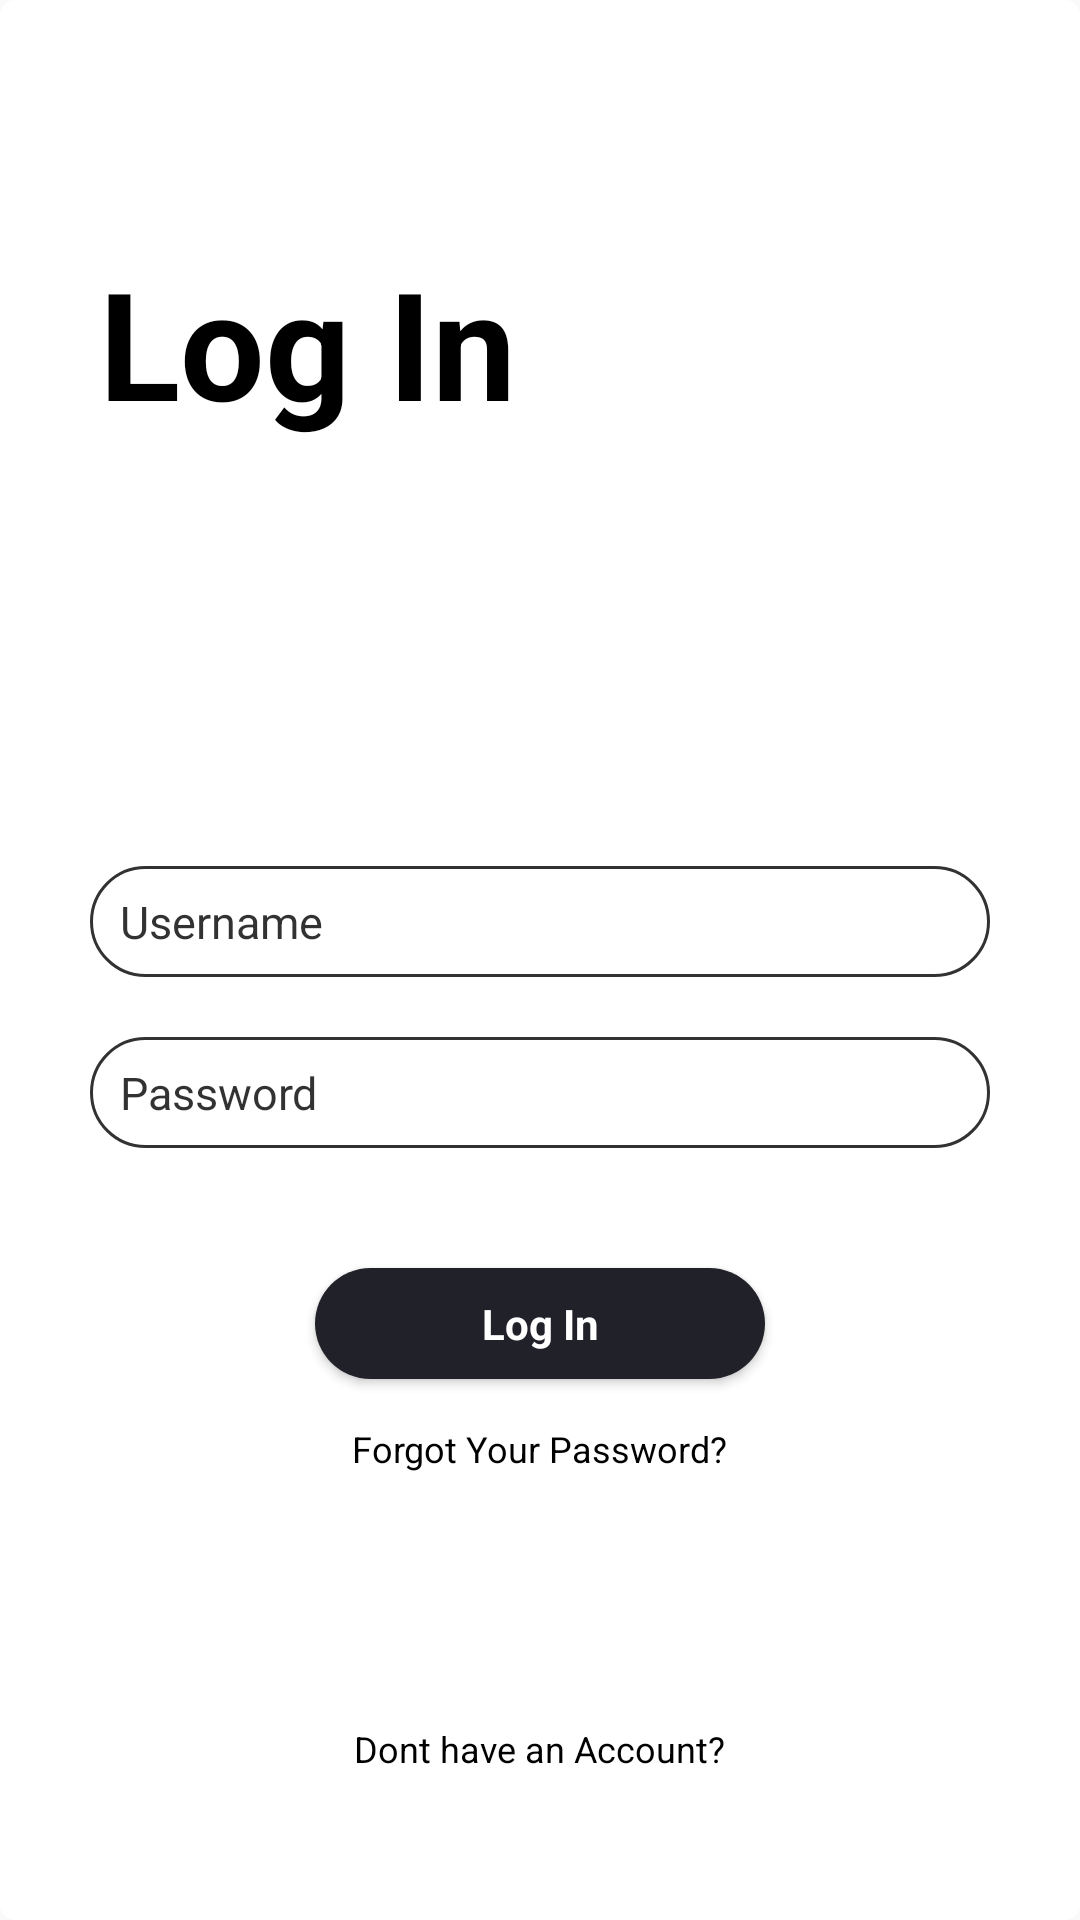

Reconstruct the res/layout file that produces this screen, plus the resources it refers to.
<!-- AndroidManifest.xml: application theme AppTheme -->
<!-- res/layout/activity_login.xml -->
<?xml version="1.0" encoding="utf-8"?>
<RelativeLayout xmlns:android="http://schemas.android.com/apk/res/android"
    xmlns:app="http://schemas.android.com/apk/res-auto"
    xmlns:tools="http://schemas.android.com/tools"
    android:id="@+id/login_relativelayout"
    android:layout_width="match_parent"
    android:layout_height="match_parent"
    android:background="@drawable/background"
    android:orientation="vertical"
    tools:context=".LoginActivity">


    <LinearLayout
        android:layout_width="match_parent"
        android:layout_height="match_parent"
        android:orientation="vertical"
        android:weightSum="3">


        <LinearLayout
            android:layout_width="match_parent"
            android:layout_height="wrap_content"
            android:layout_gravity="center"
            android:layout_weight="1"
            android:gravity="bottom|left"
            android:orientation="vertical">

            
                
                
                

            <TextView
                android:layout_width="match_parent"
                android:layout_height="wrap_content"
                android:text="Log In"
                android:textStyle="bold"
                android:textSize="50sp"
                android:paddingLeft="30dp"
                android:textColor="@android:color/black"
                android:layout_margin="3dp"/>


        </LinearLayout>


        <LinearLayout
            android:id="@+id/mylayout"
            android:layout_width="match_parent"
            android:layout_height="wrap_content"
            android:layout_weight="1.5"
            android:gravity="center"
            android:orientation="vertical"
            android:paddingLeft="30dp"
            android:paddingRight="30dp"
            android:paddingTop="50dp">


                    <EditText
                        android:layout_width="match_parent"
                        android:layout_height="37dp"
                        android:layout_marginBottom="10dp"
                        android:layout_marginTop="30dp"
                        android:backgroundTint="@android:color/black"
                        android:hint="Username"
                        android:singleLine="true"
                        android:textSize="15sp"
                        android:textColor="@android:color/black"
                        android:textColorHint="@android:color/black"
                        android:paddingLeft="10dp"
                        android:background="@drawable/round_edit_text"
                        android:alpha="0.8"
                        android:cursorVisible="false"/>




                    <EditText
                        android:layout_width="match_parent"
                        android:layout_height="37dp"
                        android:layout_marginBottom="10dp"
                        android:layout_marginTop="10dp"
                        android:hint="Password"
                        android:inputType="textPassword"
                        android:singleLine="true"
                        android:textSize="15sp"
                        android:textColor="#fff"
                        android:textColorHint="@android:color/black"
                        android:backgroundTint="@android:color/black"
                        android:alpha="0.8"
                        android:background="@drawable/round_edit_text"
                        android:paddingLeft="10dp"
                        android:cursorVisible="false"
                        android:paddingTop="3dp"
                        android:paddingBottom="3dp"
                        />



                    <Button
                        android:id="@+id/login_button"
                        android:layout_width="150dp"
                        android:layout_height="37dp"
                        android:layout_gravity="center"
                        android:layout_marginTop="30dp"
                        android:background="@drawable/round_buttons"
                        android:elevation="5dp"
                        android:text="Log In"
                        android:textAllCaps="false"
                        android:textColor="#fff"
                        android:textStyle="bold" />


                    <TextView
                        android:layout_width="wrap_content"
                        android:layout_height="wrap_content"
                        android:layout_gravity="center"
                        android:layout_margin="15dp"
                        android:text="Forgot Your Password?"
                        android:textColor="@android:color/black"
                        android:textSize="12sp"/>







        </LinearLayout>


        <LinearLayout
            android:layout_width="match_parent"
            android:layout_height="wrap_content"
            android:layout_weight="0.5"
            android:orientation="vertical">


            <TextView
                android:id="@+id/dont_have_account"
                android:layout_width="wrap_content"
                android:layout_height="wrap_content"
                android:layout_alignParentBottom="true"
                android:layout_centerHorizontal="true"
                android:layout_gravity="center"
                android:layout_margin="10dp"
                android:text="Dont have an Account?"
                android:textColor="@android:color/black"
                android:textSize="12sp"/>


        </LinearLayout>


    </LinearLayout>


</RelativeLayout>
<!-- resources referenced by this layout -->
<resources>
  <!-- drawable background (drawable) -->
  <?xml version="1.0" encoding="utf-8"?>
  <selector xmlns:android="http://schemas.android.com/apk/res/android">
  
  
      <item>
          <shape android:shape="rectangle">
              <solid android:color="@android:color/white"/>
              <corners android:radius="5dp"/>
          </shape>
      </item>
  
  </selector>
  <!-- drawable round_buttons (drawable) -->
  <?xml version="1.0" encoding="utf-8"?>
  <selector xmlns:android="http://schemas.android.com/apk/res/android">
  
  
      <item>
          <shape android:shape="rectangle">
  
              <corners android:radius="30dp"/>
              <solid android:color="#202129"/>
          </shape>
      </item>
  </selector>
  <!-- drawable round_edit_text (drawable) -->
  <?xml version="1.0" encoding="utf-8"?>
  <selector xmlns:android="http://schemas.android.com/apk/res/android">
      <item>
          <shape android:shape="rectangle">
              <stroke android:color="@android:color/black"
                  android:width="1dp" />
              <solid android:color="@android:color/transparent"/>
              <corners android:radius="30dp"/>
  
          </shape>
      </item>
  
  </selector>
  <style name="AppTheme" parent="Theme.AppCompat.Light.NoActionBar">
          
          <item name="colorPrimary">@color/colorPrimary</item>
          <item name="colorPrimaryDark">@color/colorPrimaryDark</item>
          <item name="colorAccent">#000</item>
          <item name="android:windowEnterAnimation">@anim/fadein</item>
          <item name="android:windowExitAnimation">@anim/fadeout</item>
          <item name="android:background">@android:color/transparent</item>
          <item name="android:actionMenuTextColor">@android:color/white</item>
          <item name="android:typeface" />
      </style>
  <color name="colorPrimary">#383c48</color>
  <color name="colorPrimaryDark">#20232B</color>
</resources>
